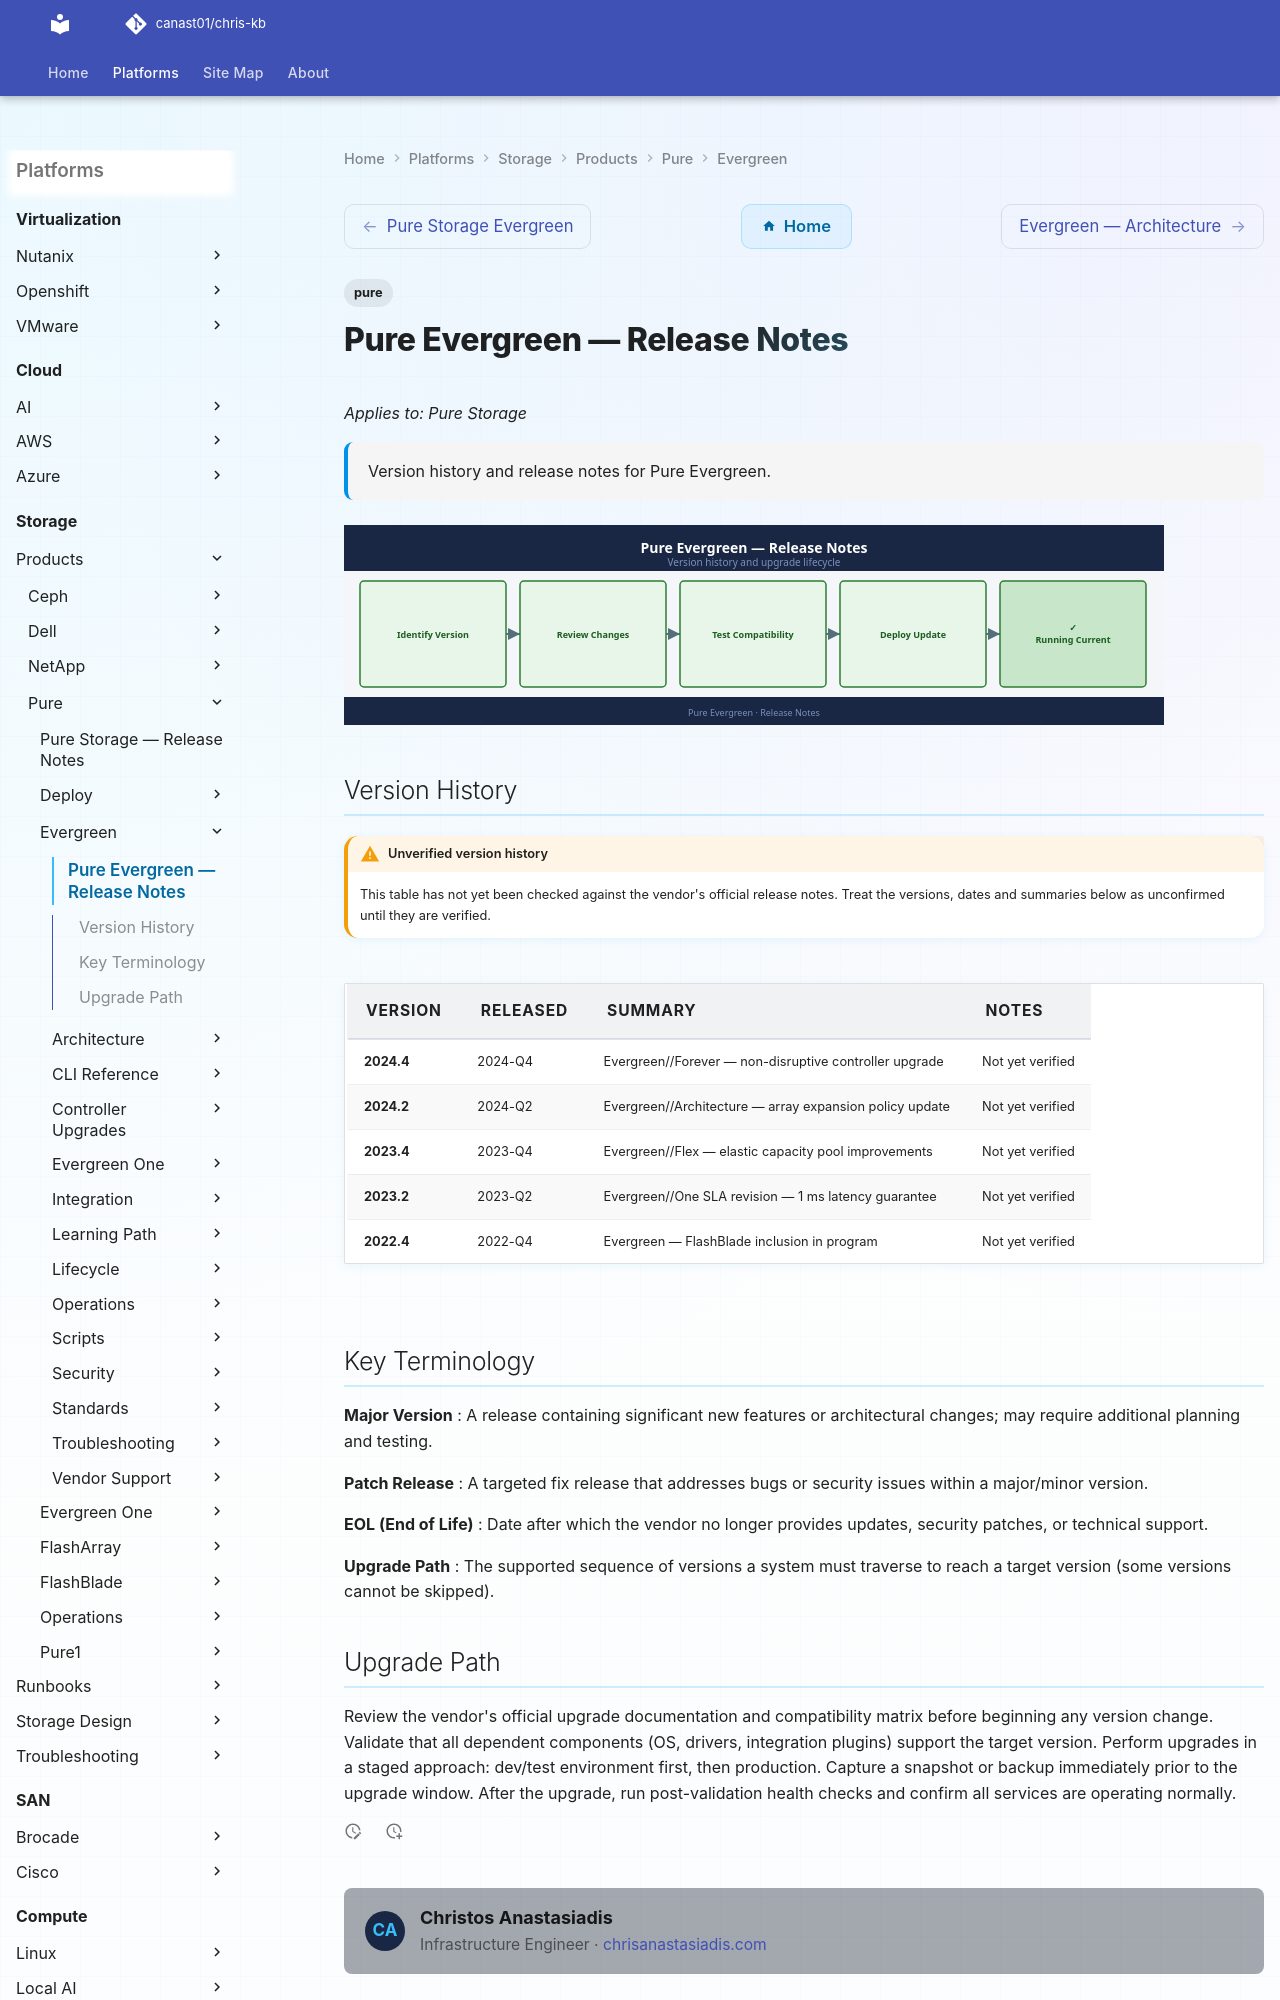

repository: canast01/chris-kb · page: storage/products/pure/evergreen/release-notes/index.html · generator: mkdocs

---
tags:
  - pure
description: "Version history and release notes for Pure Evergreen."
---
# Pure Evergreen — Release Notes

*Applies to: Pure Storage*

<div class="kb-summary">
Version history and release notes for Pure Evergreen.
</div>

![Release Notes](../../../../assets/evergreen-release-notes.svg)
